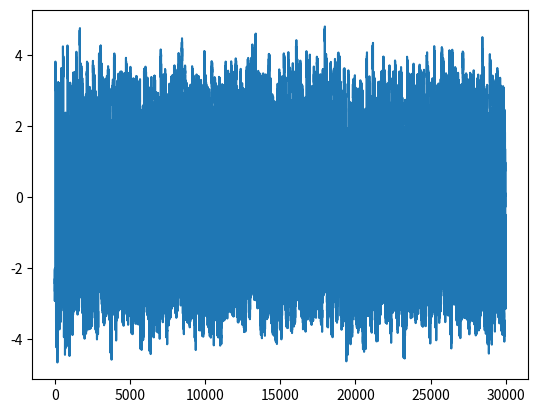

Here is the Python script that generated this plot:
# -*- coding: utf-8 -*-
##### ----------------------------- IMPORTS ----------------------------- #####
import os
import numpy as np
import pandas as pd
import matplotlib.pyplot as plt
# import seaborn as sns
from scipy import signal
##### ------------------------------------------------------------------- #####

def norm_zero_lag_xcorr(vec1, vec2):
    """
    Calculates normalized zero-lag cross correlation
    Returns a single number
    """
    auto_v1 = np.sum(vec1**2,axis=-1)
    auto_v2 = np.sum(vec2**2,axis=-1)
    xcorr = np.sum(vec1 * vec2,axis=-1)
    denom = np.sqrt(np.multiply(auto_v1,auto_v2))
    return np.divide(xcorr, denom)


def create_coh_waves(coh, length=30, fs=1000, freq=5, noise=.3,
                     phase_shift=0):
    
    # keep variables within bounds
    if coh > 1:
        coh = 1
    if noise > 1:
        noise = 1
    phase_shift = phase_shift%360

    # get interever inteval in samples
    iei = int(fs/freq)
    
    # get phase and amplitude
    phase = np.linspace(-np.pi, np.pi, iei)
    amp = np.sin(phase)
    
    # create template and shifted waves
    orig_length = length
    trim = 1 *fs
    length = orig_length*fs + 2*trim
    template = np.zeros(length)
    shifted = np.zeros(length)
    
    # get wave index
    idx_tempalte = np.arange(0, template.shape[0]-trim, iei).astype(int)

    # get phase shift
    phase_shift_wave = np.linspace(0, 360, iei)
    const_phase_shift = np.argmin(np.abs(phase_shift_wave-phase_shift))
    m = iei*coh     # mean (max should be cycle length)
    sd = m/5        # standard deviation
    var_shift =  np.random.normal(m, sd, len(idx_tempalte)).astype(int)
    idx_shifted = idx_tempalte + var_shift +const_phase_shift
    
    # convolve waves
    template[idx_tempalte] = 0*np.random.rand(len(idx_tempalte)) + np.ones(len(idx_tempalte))
    shifted[idx_shifted] = 0*np.random.rand(len(idx_tempalte)) + np.ones(len(idx_tempalte))
    noise_array = np.random.rand(len(template))*noise
    template = np.convolve(template, amp, mode='same') + noise_array
    shifted = np.convolve(shifted, amp, mode='same') + noise_array
    return template[trim:-trim], shifted[trim:-trim]

template, shifted = create_coh_waves(0.5, phase_shift=0 ,length=30, fs=1000, freq=10, noise=0.3)
# plt.plot(template)
# plt.plot(shifted)
plt.plot(np.angle(signal.hilbert(template)) - np.angle(signal.hilbert(shifted)))

r = norm_zero_lag_xcorr(template, shifted)
print(r)
# coh=[]
# coh_value=[]
# for i in np.arange(0,1,0.05):
    
#     template, shifted = create_coh_waves(i, phase_shift=0 ,length=30, fs=1000, freq=10, noise=.3)
#     phase1 = np.angle(signal.hilbert(template))
#     phase2 = np.std(signal.hilbert(shifted))
#     coh_value.append(np.mean(phase2-phase1))
#     coh.append(i)
# plt.plot(coh,coh_value)
# # plt.plot()
# # samples=1000
# # coherence=1
# # dphase = np.ones(samples)+ (coherence*np.random.rand(samples))
# # plt.plot( np.sin(dphase))













